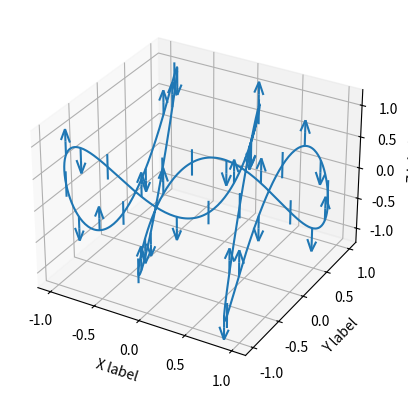

Write the Python code that produced this figure.
"""
============
3D errorbars
============

An example of using errorbars with upper and lower limits in mplot3d.
"""

import matplotlib.pyplot as plt
import numpy as np

ax = plt.figure().add_subplot(projection="3d")

# setting up a parametric curve
t = np.arange(0, 2 * np.pi + 0.1, 0.01)
x, y, z = np.sin(t), np.cos(3 * t), np.sin(5 * t)

estep = 15
i = np.arange(t.size)
zuplims = (i % estep == 0) & (i // estep % 3 == 0)
zlolims = (i % estep == 0) & (i // estep % 3 == 2)

ax.errorbar(x, y, z, 0.2, zuplims=zuplims, zlolims=zlolims, errorevery=estep)

ax.set_xlabel("X label")
ax.set_ylabel("Y label")
ax.set_zlabel("Z label")

plt.show()
